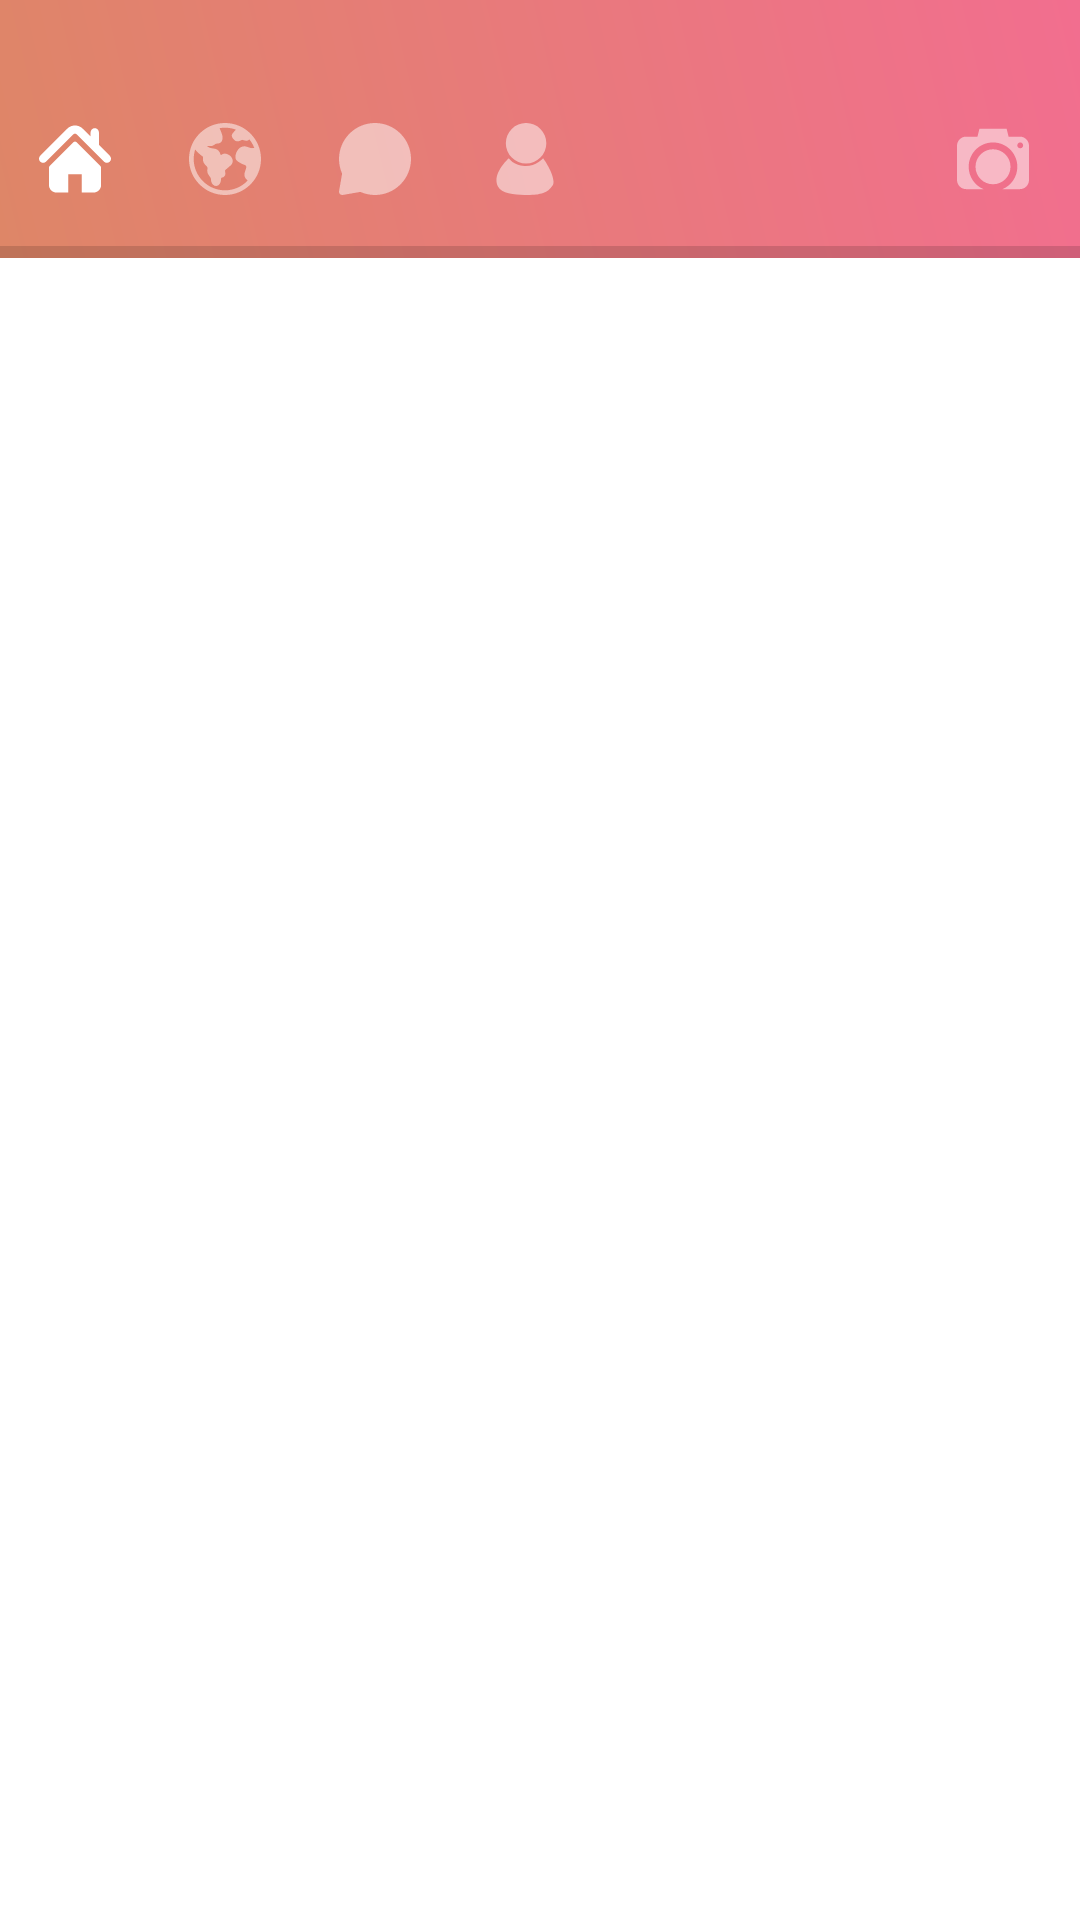

This screen was rendered from an Android layout file. Write that file and the resources it references.
<!-- AndroidManifest.xml: application theme AppTheme -->
<!-- res/layout/activity_main.xml -->
<?xml version="1.0" encoding="utf-8"?>
<LinearLayout
    xmlns:android="http://schemas.android.com/apk/res/android"
    xmlns:tools="http://schemas.android.com/tools"
    android:layout_width="match_parent"
    android:layout_height="match_parent"
    tools:context="com.flamez.app.MainActivity"
    android:background="@color/layoutBgColor"
    android:orientation="vertical">

    <LinearLayout
        android:layout_width="match_parent"
        android:layout_height="wrap_content"
        android:paddingTop="24dp"
        android:background="@drawable/nav_pink_gradient_bg"
        android:orientation="vertical">

        <RelativeLayout
            android:layout_width="match_parent"
            android:layout_height="58dp">

            <ImageButton
                android:layout_width="50dp"
                android:layout_height="match_parent"
                android:background="@android:color/transparent"
                android:src="@drawable/nav_home_icon_selected"
                android:layout_alignParentLeft="true"
                android:id="@+id/nav_home_btn"/>

            <ImageButton
                android:layout_width="50dp"
                android:layout_height="match_parent"
                android:background="@android:color/transparent"
                android:src="@drawable/nav_global_icon_unselected"
                android:layout_toRightOf="@id/nav_home_btn"
                android:id="@+id/nav_global_btn"/>

            <ImageButton
                android:layout_width="50dp"
                android:layout_height="match_parent"
                android:background="@android:color/transparent"
                android:src="@drawable/nav_message_icon_unselected"
                android:layout_toRightOf="@id/nav_global_btn"
                android:id="@+id/nav_message_btn"/>

            <ImageButton
                android:layout_width="50dp"
                android:layout_height="match_parent"
                android:background="@android:color/transparent"
                android:src="@drawable/nav_profile_icon_unselected"
                android:layout_toRightOf="@id/nav_message_btn"
                android:id="@+id/nav_profile_btn"/>

            <ImageButton
                android:layout_width="58dp"
                android:layout_height="match_parent"
                android:background="?attr/selectableItemBackgroundBorderless"
                android:src="@drawable/ic_camera_icon"
                android:layout_alignParentRight="true"
                android:id="@+id/nav_camera_btn"/>

        </RelativeLayout>

        <View
            android:layout_width="match_parent"
            android:layout_height="4dp"
            android:background="#24000000"/>

    </LinearLayout>

    <FrameLayout
        android:layout_width="match_parent"
        android:layout_height="0dp"
        android:layout_weight="1"
        android:id="@+id/main_fragment_holder"/>

</LinearLayout>
<!-- resources referenced by this layout -->
<resources>
  <color name="layoutBgColor">#ffffff</color>
  <!-- drawable ic_camera_icon (drawable) -->
  <vector android:height="24dp" android:viewportHeight="512.0"
      android:viewportWidth="512.0" android:width="24dp" xmlns:android="http://schemas.android.com/apk/res/android">
      <path android:fillColor="@color/navTabUnselected" android:pathData="M447,96.9h-80.3l-13.8,-55.4h-193.7l-13.8,55.4H65C29.1,96.9 0,126 0,161.9v243.5c0,35.9 29.1,65 65,65h123.1c-61.8,-26.4 -105.1,-87.7 -105.1,-159.1c0,-95.5 77.4,-173 173,-173s173,77.4 173,173c0,71.4 -43.3,132.7 -105.1,159.1h123.1c35.9,0 65,-29.1 65,-65V161.9C512,126 482.9,96.9 447,96.9zM449.7,179.9c-11.5,0 -20.8,-9.3 -20.8,-20.8s9.3,-20.8 20.8,-20.8s20.8,9.3 20.8,20.8S461.2,179.9 449.7,179.9z"/>
      <path android:fillColor="@color/navTabUnselected" android:pathData="M256,186.8c-68.8,0 -124.5,55.8 -124.5,124.5c0,68.8 55.8,124.5 124.5,124.5s124.5,-55.8 124.5,-124.5C380.5,242.6 324.8,186.8 256,186.8z"/>
  </vector>
  <!-- drawable nav_global_icon_unselected: vector/xml drawable (drawable, 2493 chars, omitted) -->
  <!-- drawable nav_home_icon_selected (drawable) -->
  <vector android:height="24dp" android:viewportHeight="495.398"
      android:viewportWidth="495.398" android:width="24dp" xmlns:android="http://schemas.android.com/apk/res/android">
      <path android:fillColor="@color/navTabSelected" android:pathData="M487.1,225.5l-75.1,-75.1V63.7c0,-15.7 -12.7,-28.4 -28.4,-28.4c-15.7,0 -28.4,12.7 -28.4,28.4v29.9L299.3,37.7c-27.6,-27.6 -75.7,-27.6 -103.3,0.1L8.3,225.5c-11.1,11.1 -11.1,29.1 0,40.2c11.1,11.1 29.1,11.1 40.2,0l187.7,-187.7c6.1,-6.1 16.9,-6.1 23,-0l187.7,187.7c5.6,5.6 12.8,8.3 20.1,8.3c7.3,0 14.5,-2.8 20.1,-8.3C498.2,254.6 498.2,236.6 487.1,225.5z"/>
      <path android:fillColor="@color/navTabSelected" android:pathData="M257.6,131.8c-5.5,-5.5 -14.3,-5.5 -19.7,0L72.7,296.9c-2.6,2.6 -4.1,6.2 -4.1,9.9v120.4c0,28.3 22.9,51.2 51.2,51.2h81.8v-126.6h92.3v126.6h81.8c28.3,0 51.2,-22.9 51.2,-51.2V306.8c0,-3.7 -1.5,-7.3 -4.1,-9.9L257.6,131.8z"/>
  </vector>
  <!-- drawable nav_message_icon_unselected (drawable) -->
  <vector android:height="24dp" android:viewportHeight="330.0"
      android:viewportWidth="330.0" android:width="24dp" xmlns:android="http://schemas.android.com/apk/res/android">
      <path android:fillColor="@color/navTabUnselected" android:pathData="M0.2,312.4c-0.8,4.8 0.7,9.7 4.2,13.2C7.2,328.4 11.1,330 15,330c0.9,0 1.7,-0.1 2.6,-0.2l80.4,-14C119.1,325.2 141.6,330 165,330c91,0 165,-74 165,-165S256,0 165,0C74,0 0,74 0,165c0,23.4 4.8,45.9 14.2,67.1L0.2,312.4z"/>
  </vector>
  <!-- drawable nav_pink_gradient_bg (drawable) -->
  <?xml version="1.0" encoding="utf-8"?>
  <shape xmlns:android="http://schemas.android.com/apk/res/android">
  
      <gradient
          android:startColor="#f26e8f"
          android:endColor="#de8667"
          android:angle="225"/>
  
  </shape>
  <!-- drawable nav_profile_icon_unselected (drawable) -->
  <vector android:height="24dp" android:viewportHeight="535.579"
      android:viewportWidth="535.579" android:width="24dp" xmlns:android="http://schemas.android.com/apk/res/android">
      <path android:fillColor="@color/navTabUnselected" android:pathData="M368.3,529.2c0,0 69.9,-5.2 104.8,-63.4c34.9,-58.2 -69.9,-204.3 -69.9,-204.3s-58.2,63.4 -139.7,58.2c-81.5,-5.2 -116.4,-58.2 -116.4,-58.2S19,377.8 65.6,470.9S368.3,529.2 368.3,529.2z"/>
      <path android:fillColor="@color/navTabUnselected" android:pathData="M275.8,150.7m-150.7,0a150.7,150.7 0,1 1,301.4 0a150.7,150.7 0,1 1,-301.4 0"/>
  </vector>
  <style name="AppTheme" parent="Theme.AppCompat.Light.NoActionBar">
          
          <item name="colorPrimary">@color/colorPrimary</item>
          <item name="colorPrimaryDark">@color/colorPrimaryDark</item>
          <item name="colorAccent">@color/colorAccent</item>
      </style>
  <color name="navTabUnselected">#80ffffff</color>
  <color name="navTabSelected">#ffffff</color>
  <color name="colorPrimary">#3F51B5</color>
  <color name="colorPrimaryDark">#fff</color>
  <color name="colorAccent">#FF4081</color>
</resources>
